The GitHub repository shubh1215/PotatoDiseaseAI_SmartStorageSystem contains a labelled image folder "POTATO LEAF DATA" with 3 categories: potato early blight leaf, potato healthy leaf, potato late blight leaf. Examples follow, each with its label.

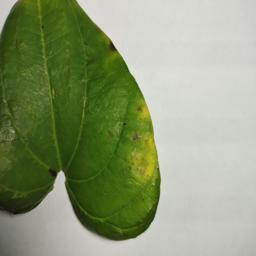
Label: potato early blight leaf

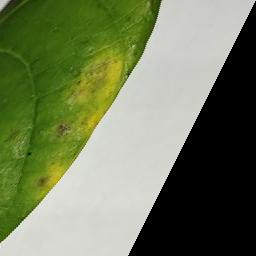
Label: potato early blight leaf

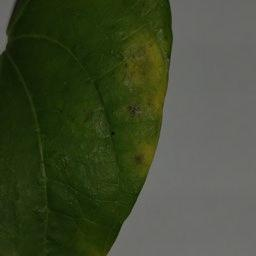
Label: potato early blight leaf

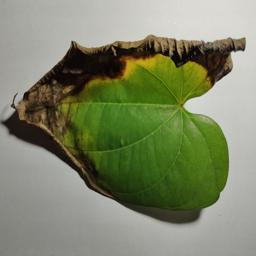
Label: potato late blight leaf

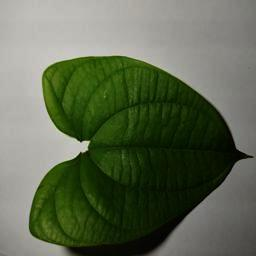
Label: potato healthy leaf

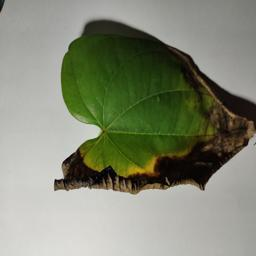
Label: potato late blight leaf
